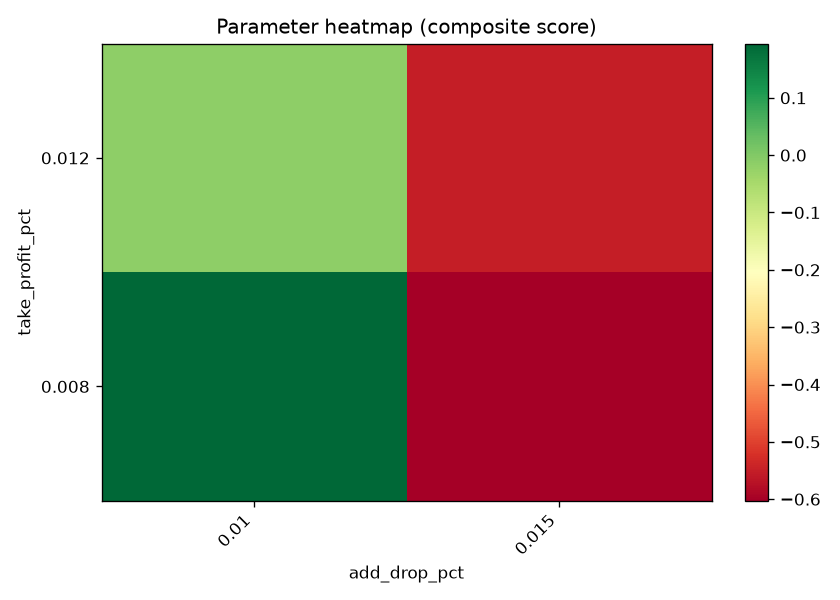

The file beside this chart, header and first rows:
y, 0.01, 0.015
0.008, 0.1945, -0.6027
0.012, -0.01667, -0.5527
